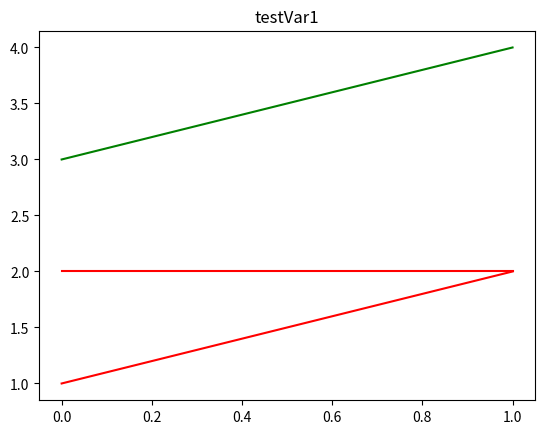

The matplotlib source for this figure:
import numpy as np
import matplotlib.pyplot as plt

class PlotVariable:
    def __init__(self, name):
        self.name = name
        self.value = np.array([])
        self.value2 = np.array([])
        self.value3 = np.array([])
        self.value4 = np.array([])

    def push(self, value, value2=False, value3=False, value4=False):
        self.value = np.append(self.value, value)
        if value2:
            self.value2 = np.append(self.value2, value2)
        if value3:
            self.value3 = np.append(self.value3, value3)
        if value4:
            self.value4 = np.append(self.value4, value4)

    def print(self):
        print(self.value)

    def plot(self):
        plt.plot(self.value, 'r')
        if self.value2.shape[0]>0:
            plt.plot(self.value2, 'g')
        if self.value3.shape[0] > 0:
            plt.plot(self.value3, 'b')
        if self.value4.shape[0] > 0:
            plt.plot(self.value4, 'y')
        plt.title(self.name)
        plt.show()


if __name__ == "__main__":
    var = PlotVariable("testVar")
    var.push(1, 3)
    var.push(2, 4)
    var.plot()

    var = PlotVariable("testVar1")
    var.push(2)
    var.push(2)
    var.plot()